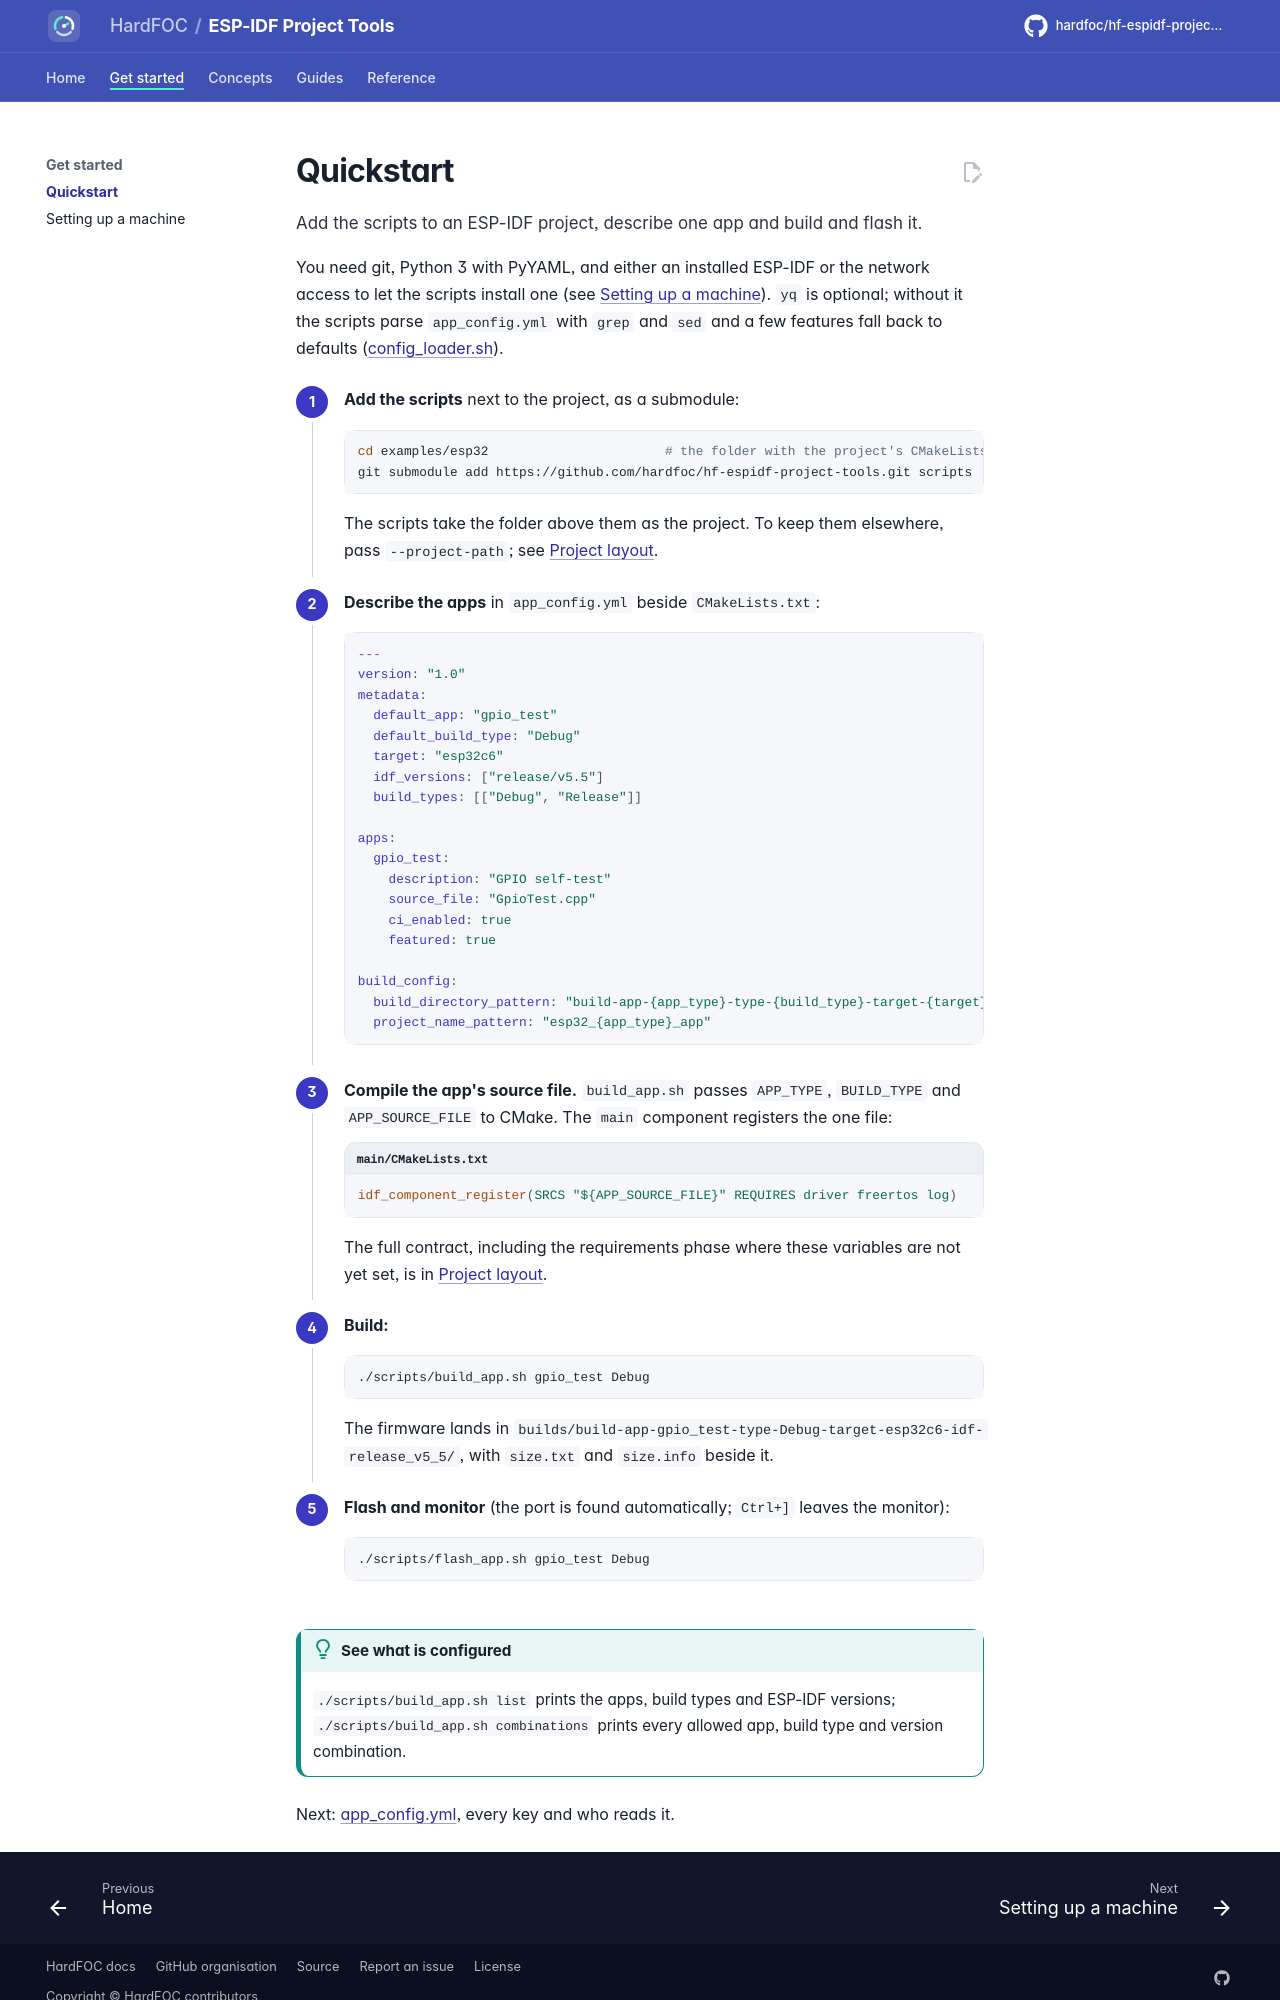

repository: hardfoc/hf-espidf-project-tools · page: dev/quickstart/index.html · generator: mkdocs

# Quickstart

Add the scripts to an ESP-IDF project, describe one app and build and flash it.

You need git, Python 3 with PyYAML, and either an installed ESP-IDF or the network access to let the scripts
install one (see [Setting up a machine](setup.md)). `yq` is optional; without it the scripts parse
`app_config.yml` with `grep` and `sed` and a few features fall back to defaults
([config_loader.sh](config-loader.md#yq-or-the-fallback-parser)).

<div class="hf-steps" markdown>

1. **Add the scripts** next to the project, as a submodule:

    ```bash
    cd examples/esp32                       # the folder with the project's CMakeLists.txt
    git submodule add https://github.com/hardfoc/hf-espidf-project-tools.git scripts
    ```

    The scripts take the folder above them as the project. To keep them elsewhere, pass `--project-path`; see
    [Project layout](project-layout.md).

2. **Describe the apps** in `app_config.yml` beside `CMakeLists.txt`:

    ```yaml
    ---
    version: "1.0"
    metadata:
      default_app: "gpio_test"
      default_build_type: "Debug"
      target: "esp32c6"
      idf_versions: ["release/v5.5"]
      build_types: [["Debug", "Release"]]

    apps:
      gpio_test:
        description: "GPIO self-test"
        source_file: "GpioTest.cpp"
        ci_enabled: true
        featured: true

    build_config:
      build_directory_pattern: "build-app-{app_type}-type-{build_type}-target-{target}-idf-{idf_version}"
      project_name_pattern: "esp32_{app_type}_app"
    ```

3. **Compile the app's source file.** `build_app.sh` passes `APP_TYPE`, `BUILD_TYPE` and `APP_SOURCE_FILE` to
   CMake. The `main` component registers the one file:

    ```cmake title="main/CMakeLists.txt"
    idf_component_register(SRCS "${APP_SOURCE_FILE}" REQUIRES driver freertos log)
    ```

    The full contract, including the requirements phase where these variables are not yet set, is in
    [Project layout](project-layout.md#what-cmake-receives).

4. **Build:**

    ```bash
    ./scripts/build_app.sh gpio_test Debug
    ```

    The firmware lands in `builds/build-app-gpio_test-type-Debug-target-esp32c6-idf-release_v5_5/`, with
    `size.txt` and `size.info` beside it.

5. **Flash and monitor** (the port is found automatically; `Ctrl+]` leaves the monitor):

    ```bash
    ./scripts/flash_app.sh gpio_test Debug
    ```

</div>

!!! tip "See what is configured"
    `./scripts/build_app.sh list` prints the apps, build types and ESP-IDF versions;
    `./scripts/build_app.sh combinations` prints every allowed app, build type and version combination.
